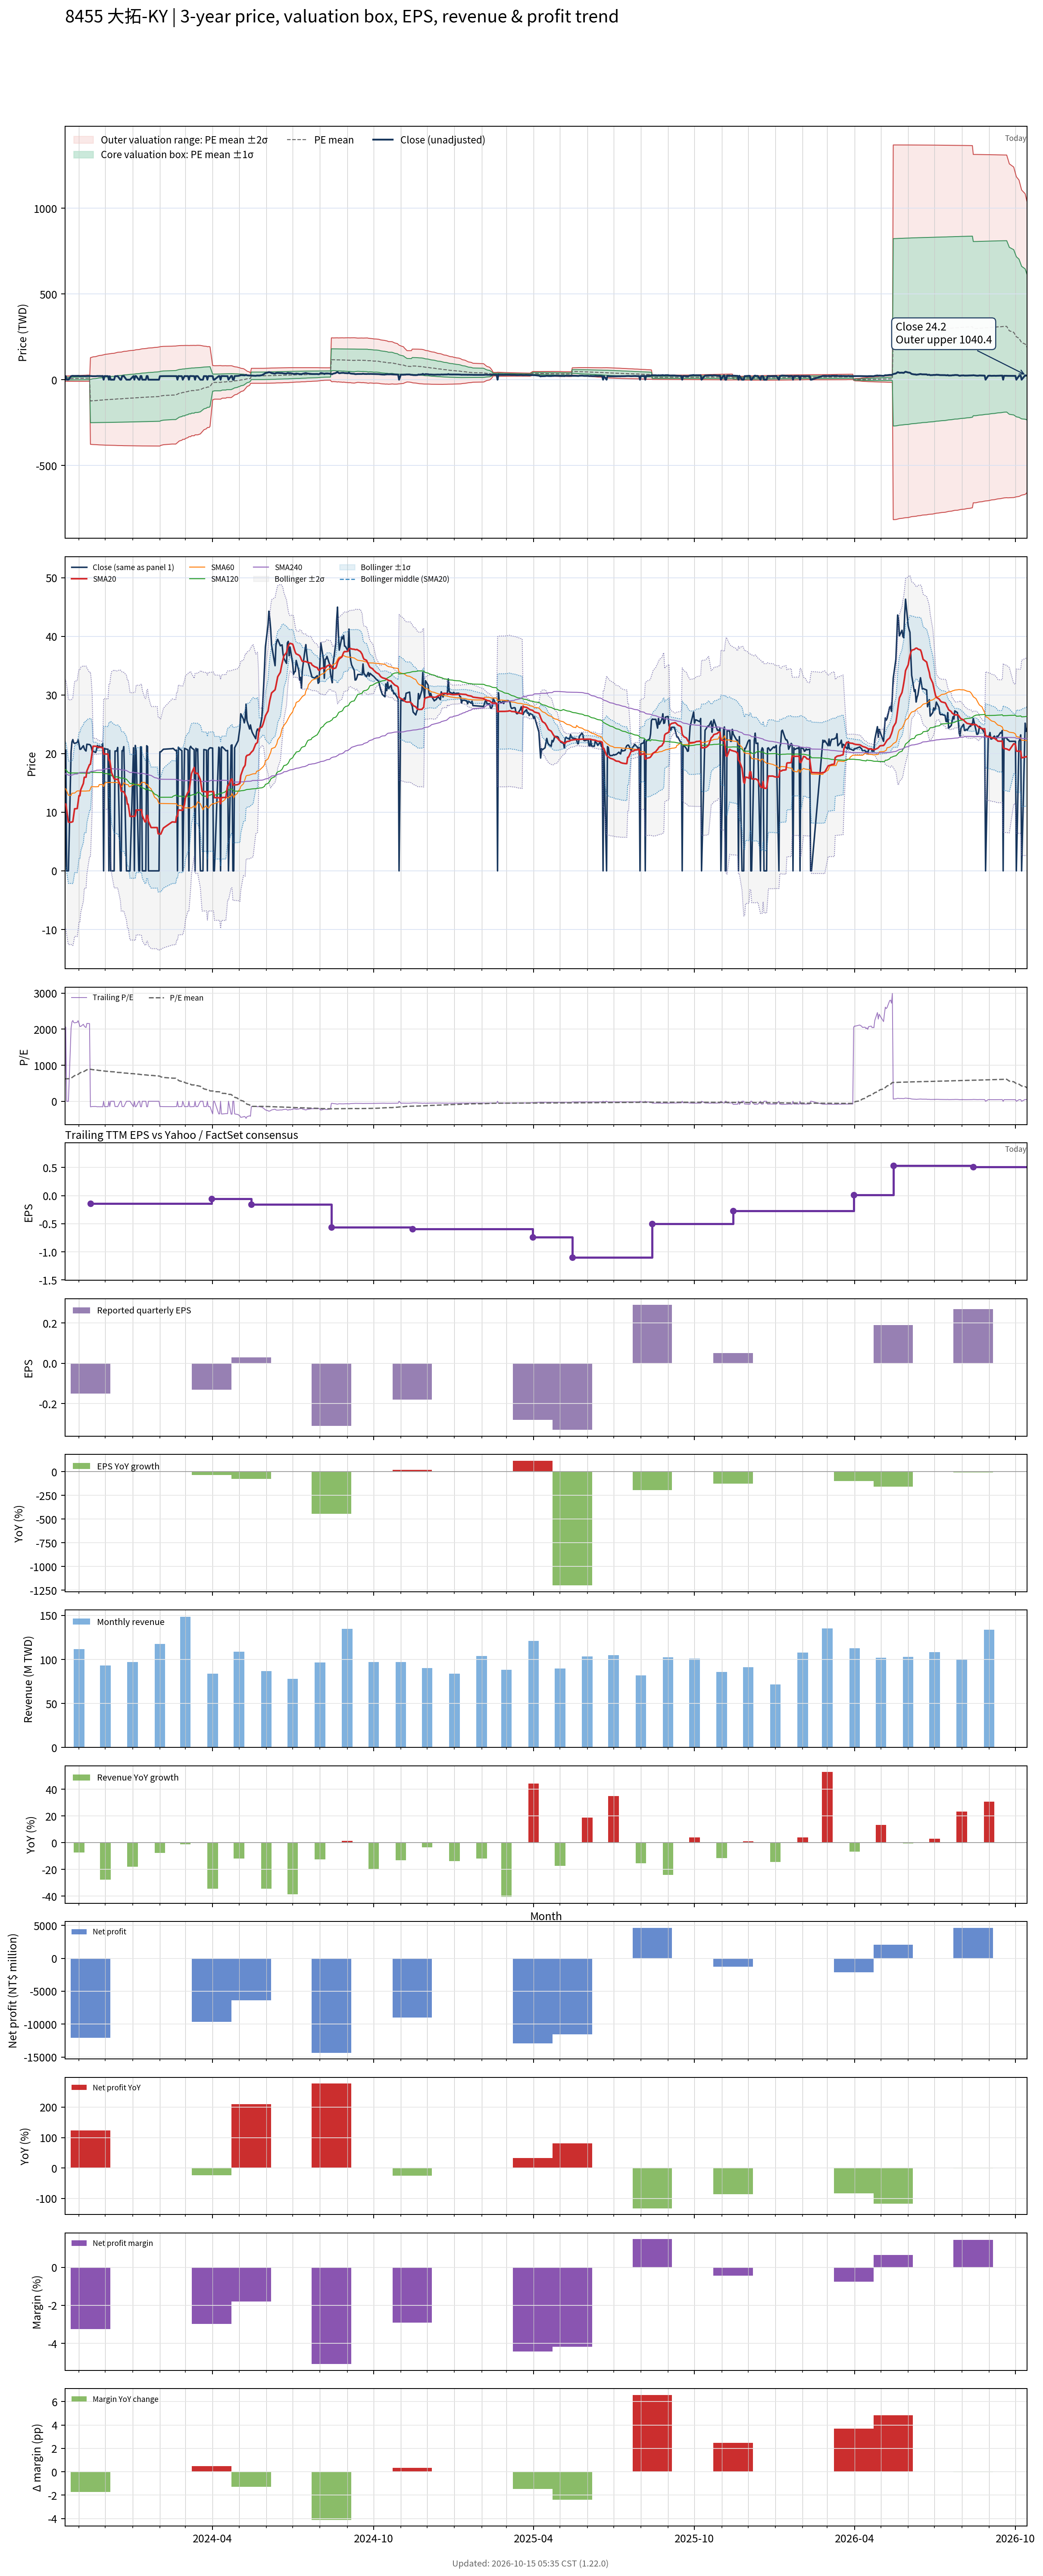

The file beside this chart, header and first rows:
# chart-version: skill-stock-dynamic-val…
date, close, available_date, period_end, eps, ttm_eps, pe, pe_mean, pe_std, price_m2, price_m1, price_mean, price_p1, price_p2, forward_eps, forward_pe, forward_pe_mean, forward_pe_std, forward_price_m2, forward_price_m1, forward_price_mean, forward_price_p1, forward_price_p2, sma20
2023-10-16, 0.000000, 2023-08-14, 2023-06-30, 0.09, 0.01, 0.000000, 608.3, 768, -9.278, -1.597, 6.083, 13.76, 21.44, , , , , , , , , , 11.41
2023-10-17, 20.6, 2023-08-14, 2023-06-30, 0.09, 0.01, 2060, 625.1, 777.6, -9.302, -1.526, 6.251, 14.03, 21.8, , , , , , , , , , 11.41
2023-10-18, 0.000000, 2023-08-14, 2023-06-30, 0.09, 0.01, 0.000000, 624.6, 778, -9.313, -1.534, 6.246, 14.03, 21.81, , , , , , , , , , 10.38
2023-10-19, 0.000000, 2023-08-14, 2023-06-30, 0.09, 0.01, 0.000000, 624.2, 778.3, -9.325, -1.542, 6.242, 14.02, 21.81, , , , , , , , , , 9.348
2023-10-20, 0.000000, 2023-08-14, 2023-06-30, 0.09, 0.01, 0.000000, 623.7, 778.7, -9.336, -1.549, 6.237, 14.02, 21.81, , , , , , , , , , 8.315
2023-10-23, 20.3, 2023-08-14, 2023-06-30, 0.09, 0.01, 2030, 640.2, 787.4, -9.345, -1.471, 6.402, 14.28, 22.15, , , , , , , , , , 8.297
2023-10-24, 22, 2023-08-14, 2023-06-30, 0.09, 0.01, 2200, 658.1, 798.2, -9.383, -1.401, 6.581, 14.56, 22.55, , , , , , , , , , 8.345
2023-10-25, 22.4, 2023-08-14, 2023-06-30, 0.09, 0.01, 2240, 676.3, 809.2, -9.42, -1.328, 6.763, 14.86, 22.95, , , , , , , , , , 8.405
2023-10-26, 21.85, 2023-08-14, 2023-06-30, 0.09, 0.01, 2185, 694.1, 818.7, -9.433, -1.246, 6.941, 15.13, 23.32, , , , , , , , , , 9.498
2023-10-27, 21.75, 2023-08-14, 2023-06-30, 0.09, 0.01, 2175, 711.8, 827.6, -9.434, -1.158, 7.118, 15.39, 23.67, , , , , , , , , , 10.59
2023-10-30, 21.9, 2023-08-14, 2023-06-30, 0.09, 0.01, 2190, 729.6, 836.3, -9.429, -1.066, 7.296, 15.66, 24.02, , , , , , , , , , 10.63
2023-10-31, 22.35, 2023-08-14, 2023-06-30, 0.09, 0.01, 2235, 747.8, 845.1, -9.424, -0.9729, 7.478, 15.93, 24.38, , , , , , , , , , 11.74
2023-11-01, 21.65, 2023-08-14, 2023-06-30, 0.09, 0.01, 2165, 765.4, 852.5, -9.395, -0.8706, 7.654, 16.18, 24.7, , , , , , , , , , 12.83
2023-11-02, 20.75, 2023-08-14, 2023-06-30, 0.09, 0.01, 2075, 782.2, 858.2, -9.342, -0.7598, 7.822, 16.4, 24.99, , , , , , , , , , 12.81
2023-11-03, 20.75, 2023-08-14, 2023-06-30, 0.09, 0.01, 2075, 799.1, 863.6, -9.281, -0.645, 7.991, 16.63, 25.26, , , , , , , , , , 13.85
2023-11-06, 21.35, 2023-08-14, 2023-06-30, 0.09, 0.01, 2135, 816.5, 869.4, -9.223, -0.5289, 8.165, 16.86, 25.55, , , , , , , , , , 14.92
2023-11-07, 20.85, 2023-08-14, 2023-06-30, 0.09, 0.01, 2085, 830.9, 876, -9.211, -0.4509, 8.309, 17.07, 25.83, , , , , , , , , , 15.96
2023-11-08, 20.6, 2023-08-14, 2023-06-30, 0.09, 0.01, 2060, 845, 882, -9.191, -0.3701, 8.45, 17.27, 26.09, , , , , , , , , , 15.98
2023-11-09, 20.45, 2023-08-14, 2023-06-30, 0.09, 0.01, 2045, 859, 887.7, -9.163, -0.2862, 8.59, 17.47, 26.34, , , , , , , , , , 15.98
2023-11-10, 21.6, 2023-08-14, 2023-06-30, 0.09, 0.01, 2160, 874, 894.4, -9.147, -0.2035, 8.74, 17.68, 26.63, , , , , , , , , , 17.06
2023-11-13, 21.55, 2023-08-14, 2023-06-30, 0.09, 0.01, 2155, 889, 900.7, -9.124, -0.1171, 8.89, 17.9, 26.9, , , , , , , , , , 18.14
2023-11-14, 21.45, 2023-11-14, 2023-09-30, -0.15, -0.14, -153.2, 887.7, 902.1, 128.3, 2.011, -124.3, -250.6, -376.9, , , , , , , , , , 18.18
2023-11-15, 21.1, 2023-11-14, 2023-09-30, -0.15, -0.14, -150.7, 883.5, 905.7, 129.9, 3.119, -123.7, -250.5, -377.3, , , , , , , , , , 19.23
2023-11-16, 20.4, 2023-11-14, 2023-09-30, -0.15, -0.14, -145.7, 879.2, 909.4, 131.5, 4.225, -123.1, -250.4, -377.7, , , , , , , , , , 20.25
2023-11-17, 20.4, 2023-11-14, 2023-09-30, -0.15, -0.14, -145.7, 875, 913, 133.1, 5.323, -122.5, -250.3, -378.1, , , , , , , , , , 21.27
2023-11-20, 20.2, 2023-11-14, 2023-09-30, -0.15, -0.14, -144.3, 870.7, 916.6, 134.7, 6.414, -121.9, -250.2, -378.5, , , , , , , , , , 21.27
2023-11-21, 20.75, 2023-11-14, 2023-09-30, -0.15, -0.14, -148.2, 866.5, 920.1, 136.3, 7.513, -121.3, -250.1, -378.9, , , , , , , , , , 21.2
2023-11-22, 21.4, 2023-11-14, 2023-09-30, -0.15, -0.14, -152.9, 862.2, 923.7, 137.9, 8.613, -120.7, -250, -379.3, , , , , , , , , , 21.16
2023-11-23, 21, 2023-11-14, 2023-09-30, -0.15, -0.14, -150, 858, 927.2, 139.5, 9.689, -120.1, -249.9, -379.7, , , , , , , , , , 21.11
2023-11-24, 21.3, 2023-11-14, 2023-09-30, -0.15, -0.14, -152.1, 853.7, 930.6, 141.1, 10.77, -119.5, -249.8, -380.1, , , , , , , , , , 21.09
2023-11-27, 21.05, 2023-11-14, 2023-09-30, -0.15, -0.14, -150.4, 849.5, 934, 142.6, 11.83, -118.9, -249.7, -380.5, , , , , , , , , , 21.05
2023-11-28, 21.7, 2023-11-14, 2023-09-30, -0.15, -0.14, -155, 845.3, 937.4, 144.1, 12.9, -118.3, -249.6, -380.8, , , , , , , , , , 21.02
2023-11-29, 0.000000, 2023-11-14, 2023-09-30, -0.15, -0.14, -0.000000, 842.4, 939.6, 145.1, 13.61, -117.9, -249.5, -381, , , , , , , , , , 19.93
2023-11-30, 20.9, 2023-11-14, 2023-09-30, -0.15, -0.14, -149.3, 838.2, 942.9, 146.7, 14.65, -117.3, -249.3, -381.4, , , , , , , , , , 19.94
2023-12-01, 20.8, 2023-11-14, 2023-09-30, -0.15, -0.14, -148.6, 833.9, 946.2, 148.2, 15.71, -116.8, -249.2, -381.7, , , , , , , , , , 19.94
2023-12-04, 20.75, 2023-11-14, 2023-09-30, -0.15, -0.14, -148.2, 829.7, 949.4, 149.7, 16.76, -116.2, -249.1, -382, , , , , , , , , , 19.91
2023-12-05, 0.000000, 2023-11-14, 2023-09-30, -0.15, -0.14, -0.000000, 826.8, 951.5, 150.7, 17.45, -115.8, -249, -382.2, , , , , , , , , , 18.87
2023-12-06, 20.55, 2023-11-14, 2023-09-30, -0.15, -0.14, -146.8, 825.6, 952.6, 151.2, 17.79, -115.6, -249, -382.3, , , , , , , , , , 18.87
2023-12-07, 0.000000, 2023-11-14, 2023-09-30, -0.15, -0.14, -0.000000, 822.6, 954.7, 152.2, 18.5, -115.2, -248.8, -382.5, , , , , , , , , , 17.84
2023-12-08, 0.000000, 2023-11-14, 2023-09-30, -0.15, -0.14, -0.000000, 819.6, 956.7, 153.1, 19.2, -114.7, -248.7, -382.6, , , , , , , , , , 16.77
2023-12-11, 0.000000, 2023-11-14, 2023-09-30, -0.15, -0.14, -0.000000, 816.7, 958.7, 154.1, 19.88, -114.3, -248.5, -382.8, , , , , , , , , , 15.69
2023-12-12, 20.45, 2023-11-14, 2023-09-30, -0.15, -0.14, -146.1, 812.6, 961.8, 155.5, 20.89, -113.8, -248.4, -383.1, , , , , , , , , , 15.64
2023-12-13, 20.45, 2023-11-14, 2023-09-30, -0.15, -0.14, -146.1, 808.4, 964.8, 157, 21.89, -113.2, -248.3, -383.3, , , , , , , , , , 15.61
2023-12-14, 20.45, 2023-11-14, 2023-09-30, -0.15, -0.14, -146.1, 804.2, 967.9, 158.4, 22.93, -112.6, -248.1, -383.6, , , , , , , , , , 15.61
2023-12-15, 21.05, 2023-11-14, 2023-09-30, -0.15, -0.14, -150.4, 799.9, 971, 159.9, 23.96, -112, -247.9, -383.9, , , , , , , , , , 15.64
2023-12-18, 0.000000, 2023-11-14, 2023-09-30, -0.15, -0.14, -0.000000, 796.8, 973, 160.9, 24.66, -111.6, -247.8, -384, , , , , , , , , , 14.63
2023-12-19, 0.000000, 2023-11-14, 2023-09-30, -0.15, -0.14, -0.000000, 796.8, 973, 160.9, 24.66, -111.6, -247.8, -384, , , , , , , , , , 13.59
2023-12-20, 20.5, 2023-11-14, 2023-09-30, -0.15, -0.14, -146.4, 792.5, 976, 162.3, 25.69, -111, -247.6, -384.2, , , , , , , , , , 13.55
2023-12-21, 20.5, 2023-11-14, 2023-09-30, -0.15, -0.14, -146.4, 788.2, 979, 163.8, 26.72, -110.3, -247.4, -384.5, , , , , , , , , , 13.52
2023-12-22, 21.2, 2023-11-14, 2023-09-30, -0.15, -0.14, -151.4, 783.8, 982.1, 165.2, 27.75, -109.7, -247.2, -384.7, , , , , , , , , , 13.52
2023-12-25, 0.000000, 2023-11-14, 2023-09-30, -0.15, -0.14, -0.000000, 780.8, 984, 166.2, 28.45, -109.3, -247.1, -384.8, , , , , , , , , , 12.46
2023-12-26, 0.000000, 2023-11-14, 2023-09-30, -0.15, -0.14, -0.000000, 777.8, 985.8, 167.1, 29.12, -108.9, -246.9, -384.9, , , , , , , , , , 11.38
2023-12-27, 0.000000, 2023-11-14, 2023-09-30, -0.15, -0.14, -0.000000, 774.8, 987.6, 168, 29.79, -108.5, -246.7, -385, , , , , , , , , , 11.38
2023-12-28, 0.000000, 2023-11-14, 2023-09-30, -0.15, -0.14, -0.000000, 771.9, 989.4, 169, 30.46, -108.1, -246.6, -385.1, , , , , , , , , , 10.34
2023-12-29, 0.000000, 2023-11-14, 2023-09-30, -0.15, -0.14, -0.000000, 768.8, 991.2, 169.9, 31.13, -107.6, -246.4, -385.2, , , , , , , , , , 9.295
2024-01-02, 21, 2023-11-14, 2023-09-30, -0.15, -0.14, -150, 764.6, 994, 171.3, 32.11, -107.1, -246.2, -385.4, , , , , , , , , , 9.307
2024-01-03, 0.000000, 2023-11-14, 2023-09-30, -0.15, -0.14, -0.000000, 761.7, 995.8, 172.2, 32.76, -106.6, -246.1, -385.5, , , , , , , , , , 9.307
2024-01-04, 21.4, 2023-11-14, 2023-09-30, -0.15, -0.14, -152.9, 757.5, 998.6, 173.6, 33.76, -106, -245.9, -385.7, , , , , , , , , , 9.35
2024-01-05, 20.5, 2023-11-14, 2023-09-30, -0.15, -0.14, -146.4, 753.3, 1001, 174.9, 34.72, -105.5, -245.7, -385.8, , , , , , , , , , 10.38
... 669 more rows
